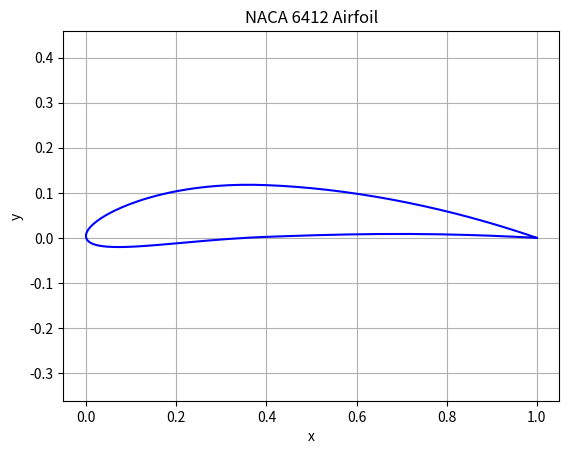

Write Python code to recreate this figure.
import numpy as np
import matplotlib.pyplot as plt


class NACA4DigitFoil:
    def __init__(self, *args, **kwargs):
        """
        初始化 NACA 四位数翼型

        支持两种调用方式：
        1. NACA4DigitFoil("4412", num_points=100)
        2. NACA4DigitFoil(m=0.04, p=0.4, t=0.12, c=1.0, num_points=100)

        参数：
        m: 最大弯度（Camber），占弦长的百分比，取值范围为 0 到 9
        p: 最大弯度位置距离前缘的距离与弦长之比，取值范围为 0 到 1
        t: 翼型的最大厚度与弦长之比，取值范围为 0 到 1
        c: 翼弦长
        num_points: 生成坐标点的数量

        返回：
        coords: 形状为 (num_points * 2, 2) 的数组，表示翼型的坐标点
        example:
        NACA4412 翼型, 最大相对弯度4%弦长=0.04c，最大弯度位置4*10%c=0.4c，最大相对厚度12%=0.12c
        m = 0.04  # 最大相对弯度，最大弯度占弦长的百分比
        p = 0.4  # 最大弯度位置：最大弯曲处距离翼根的距离与弦长之比
        t = 0.12  # 最大相对厚度：翼型的最大厚度与弦长之比
        """

        if len(args) == 1 and isinstance(args[0], str):
            # 处理字符串参数调用方式
            self.number = args[0]
            self.num_points = kwargs.get("num_points", 100)
            self.m = int(self.number[0]) / 100
            self.p = int(self.number[1]) / 10
            self.t = int(self.number[2:]) / 100
            self.c = 1.0
        else:
            # 处理关键字参数调用方式
            self.m = kwargs.get("m", 0.0)
            self.p = kwargs.get("p", 0.0)
            self.t = kwargs.get("t", 0.12)
            self.c = kwargs.get("c", 1.0)
            self.num_points = kwargs.get("num_points", 100)
            self.number = f"{int(self.m*100)}{int(self.p*10):01d}{int(self.t*100):02d}"
        self.coords = self.generate_coords()  # 生成坐标点

    def generate_coords(self):
        """
        生成 NACA 四位数翼型的坐标点
        """

        # 指数增长因子
        r = 1.1

        # 初始化 x 数组
        x = np.zeros(self.num_points)
        x[0] = 0.0

        # 生成非均匀分布的 x 坐标
        for i in range(1, self.num_points):
            exponent = 100 - i + 1
            x[i] = x[i - 1] + (1 - x[i - 1]) / (r**exponent)

        # 归一化处理
        x = x / np.max(x)

        # 计算厚度分布 yt
        term = x / self.c
        yt = (
            5
            * self.t
            * self.c
            * (
                0.2969 * np.sqrt(term)
                - 0.1260 * term
                - 0.3516 * term**2
                + 0.2843 * term**3
                - 0.1036 * term**4
            )
        )

        # 计算中弧线 yc
        yc = np.zeros_like(x)

        # 分段计算 yc
        idx1 = np.where(x < self.p * self.c)
        if len(idx1[0]) > 0:
            term1 = x[idx1] / self.c
            yc[idx1] = (self.m / (self.p**2)) * (2 * self.p * term1 - term1**2)

        idx2 = np.where(x >= self.p * self.c)
        if len(idx2[0]) > 0:
            term2 = x[idx2] / self.c
            yc[idx2] = (self.m / ((1 - self.p) ** 2)) * (
                (1 - 2 * self.p) + 2 * self.p * term2 - term2**2
            )

        # 计算斜率角 theta
        theta = np.arctan2(yc, x)

        # 计算上下表面坐标
        xu = x - yt * np.sin(theta)
        yu = yc + yt * np.cos(theta)
        xl = x + yt * np.sin(theta)
        yl = yc - yt * np.cos(theta)

        # 合并坐标点：上表面反转后与下表面拼接
        upper = np.column_stack((xu[::-1], yu[::-1]))
        lower = np.column_stack((xl, yl))
        self.coords = np.vstack((upper, lower))

        return self.coords

    def plot_foil(self):
        """绘制 NACA 四位数翼型"""
        plt.plot(self.coords[:, 0], self.coords[:, 1], "b-")
        plt.xlim(np.min(self.coords[:, 0]), np.max(self.coords[:, 0]))
        plt.ylim(np.min(self.coords[:, 1]), np.max(self.coords[:, 1]))
        title = f"NACA {int(100*self.m)}{int(self.p*10)}{int(self.t*100)} Airfoil"
        plt.title(title)
        plt.xlabel("x")
        plt.ylabel("y")
        plt.axis("equal")
        plt.grid(True)
        plt.show()


if __name__ == "__main__":
    # 示例调用
    naca_foil = NACA4DigitFoil(m=0.06, p=0.4, t=0.12, c=1.0, num_points=100)

    # naca_foil = NACA4DigitFoil("4412", num_points=100)
    naca_foil.plot_foil()
